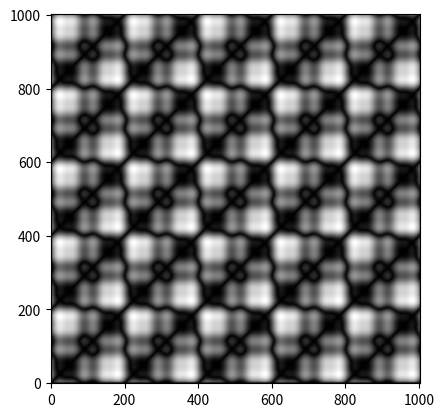

The matplotlib source for this figure:
import time

import numpy as np
import matplotlib.pyplot as plt
import scipy
from matplotlib.widgets import Slider, Button
from scipy.spatial.distance import pdist, squareform
from scipy.signal import convolve2d


class TimeObject:
    def __init__(self):
        self.last_time = time.time()
        self.time_list = []

    def new(self):
        new_time = time.time()
        duration = new_time - self.last_time
        print(f"Duration: {duration}")
        self.time_list.append(duration)
        self.last_time = new_time


def create_signal1():
    xs = np.arange(0, 10, 0.01)
    signal1 = 4*np.sin(np.pi*xs)
    signal2 = 2*np.sin(2*np.pi*xs)
    signal3 = np.sin(4*np.pi*xs)
    total_signal = signal1 + signal2 + signal3
    return total_signal


def get_length_matrix(signal: np.ndarray):
    """ Just used in following function """
    length = signal.shape[0]
    ans = np.zeros((length, length))
    for i in range(length):
        for j in range(length):
            my_len = pow(signal[i] - signal[j], 2)
            ans[i, j] = my_len
    return ans


def recurrence_matrix_slow(length_matrix: np.ndarray):
    """ Double for loop implementation """
    length = length_matrix.shape[0]
    ans = np.zeros_like(length_matrix)

    samples = 10
    for i in range(length-samples):
        for j in range(length-samples):
            my_len = sum([length_matrix[i+k, j+k] for k in range(samples)])
            clip = 0 if my_len < 0.1 else 1
            ans[i, j] = clip
    return ans


def fast(signal: np.ndarray, n: int = 5):
    """
    :param signal:
    :param n: amount of points we look at
    :return:
    """
    my_length = signal.shape[0]
    my_hankel = scipy.linalg.hankel(signal[:my_length - n + 1], signal[my_length - n:])
    my_ones = np.ones((my_length - n + 1))
    whatsthis = np.kron(my_ones, my_hankel) - np.kron(my_hankel, my_ones)
    return squareform(pdist(whatsthis, metric='euclidean'))


def test2(signal: np.ndarray, m: int = 5):
    """
    Trying to implement my own recurrence plot.
    :param signal: np array of the signal
    :param m: The embedding dimension
    :return: The Recurrence plot, clipped?
    """
    my_length = signal.shape[0]
    signal.reshape(my_length, 1)
    my_distances = pdist(signal, "euclidean")
    my_zeros = np.zero((my_length, my_length - 1))
    rows, cols = np.triu_indices(my_zeros, k=0)
    my_zeros[rows, cols] = my_distances
    my_zeros.reshape((my_length - 1, my_length))


def convolve_diagonal(signal: np.ndarray, m: int = 5):
    """
    Trying to implement my own recurrence plot.
    :param signal: np array of the signal
    :param m: The embedding dimension
    :return: The Recurrence plot, clipped?
    """
    my_length = signal.shape[0]
    signal.reshape(my_length, 1)
    time_obj = TimeObject()
    distances = pdist(signal[:, np.newaxis], metric='euclidean')
    time_obj.new()
    distance_matrix = squareform(distances)
    time_obj.new()
    # distance_matrix = squareform(pdist(signal, "euclidean"))
    kernel = np.eye(m, dtype=int)
    convolved = convolve2d(distance_matrix, kernel)
    time_obj.new()
    plt.imshow(convolved, cmap="gray", origin="lower")
    plt.show()


def main():
    time_obj = TimeObject()
    my_signal = create_signal1()
    time_obj.new()
    # my_length_matrix = get_length_matrix(my_signal)
    # time_obj.new()
    # my_recurrence_matrix = recurrence_matrix_slow(my_length_matrix)
    my_recurrence_matrix = fast(my_signal)
    time_obj.new()
    # my_epsilon = 80
    # my_r = (my_recurrence_matrix <= my_epsilon).astype(int)
    # time_obj.new()
    fig, (ax1, ax2) = plt.subplots(1, 2)
    ax1.plot(np.arange(0, 10, 0.01), my_signal)
    ax1.set_title("My signal")
    ax2.imshow(my_recurrence_matrix, cmap="gray", origin="lower")   # [:990, :990]
    ax2.set_title("Clipped recurrence plot")

    def test1(epsilon):
        r = my_recurrence_matrix <= epsilon
        ax2.clear()
        ax2.imshow(r, cmap="gray_r", origin="lower")
        ax2.set_title("Clipped recurrence plot")
        plt.draw()

    epsilon_slider = Slider(plt.axes((0.55, 0.05, 0.4, 0.1)), "Epsilon", 1, 20, valinit=4, valstep=0.1)
    epsilon_slider.on_changed(test1)

    def show_distance(event):
        ax2.clear()
        ax2.imshow(my_recurrence_matrix, cmap="gray", origin="lower")   # [:990, :990]
        ax2.set_title("Clipped recurrence plot")
        plt.draw()

    distance_button = Button(plt.axes((0.55, 0.94, 0.1, 0.05)), "Distance")
    distance_button.on_clicked(show_distance)

    plt.show()


if __name__ == "__main__":
    # main()
    convolve_diagonal(create_signal1())


"""

plt.plot(xs, total_signal)
plt.title("Sum of 3 sine-waves, with frequencies 1, 2 and 4")
plt.show()

"""



